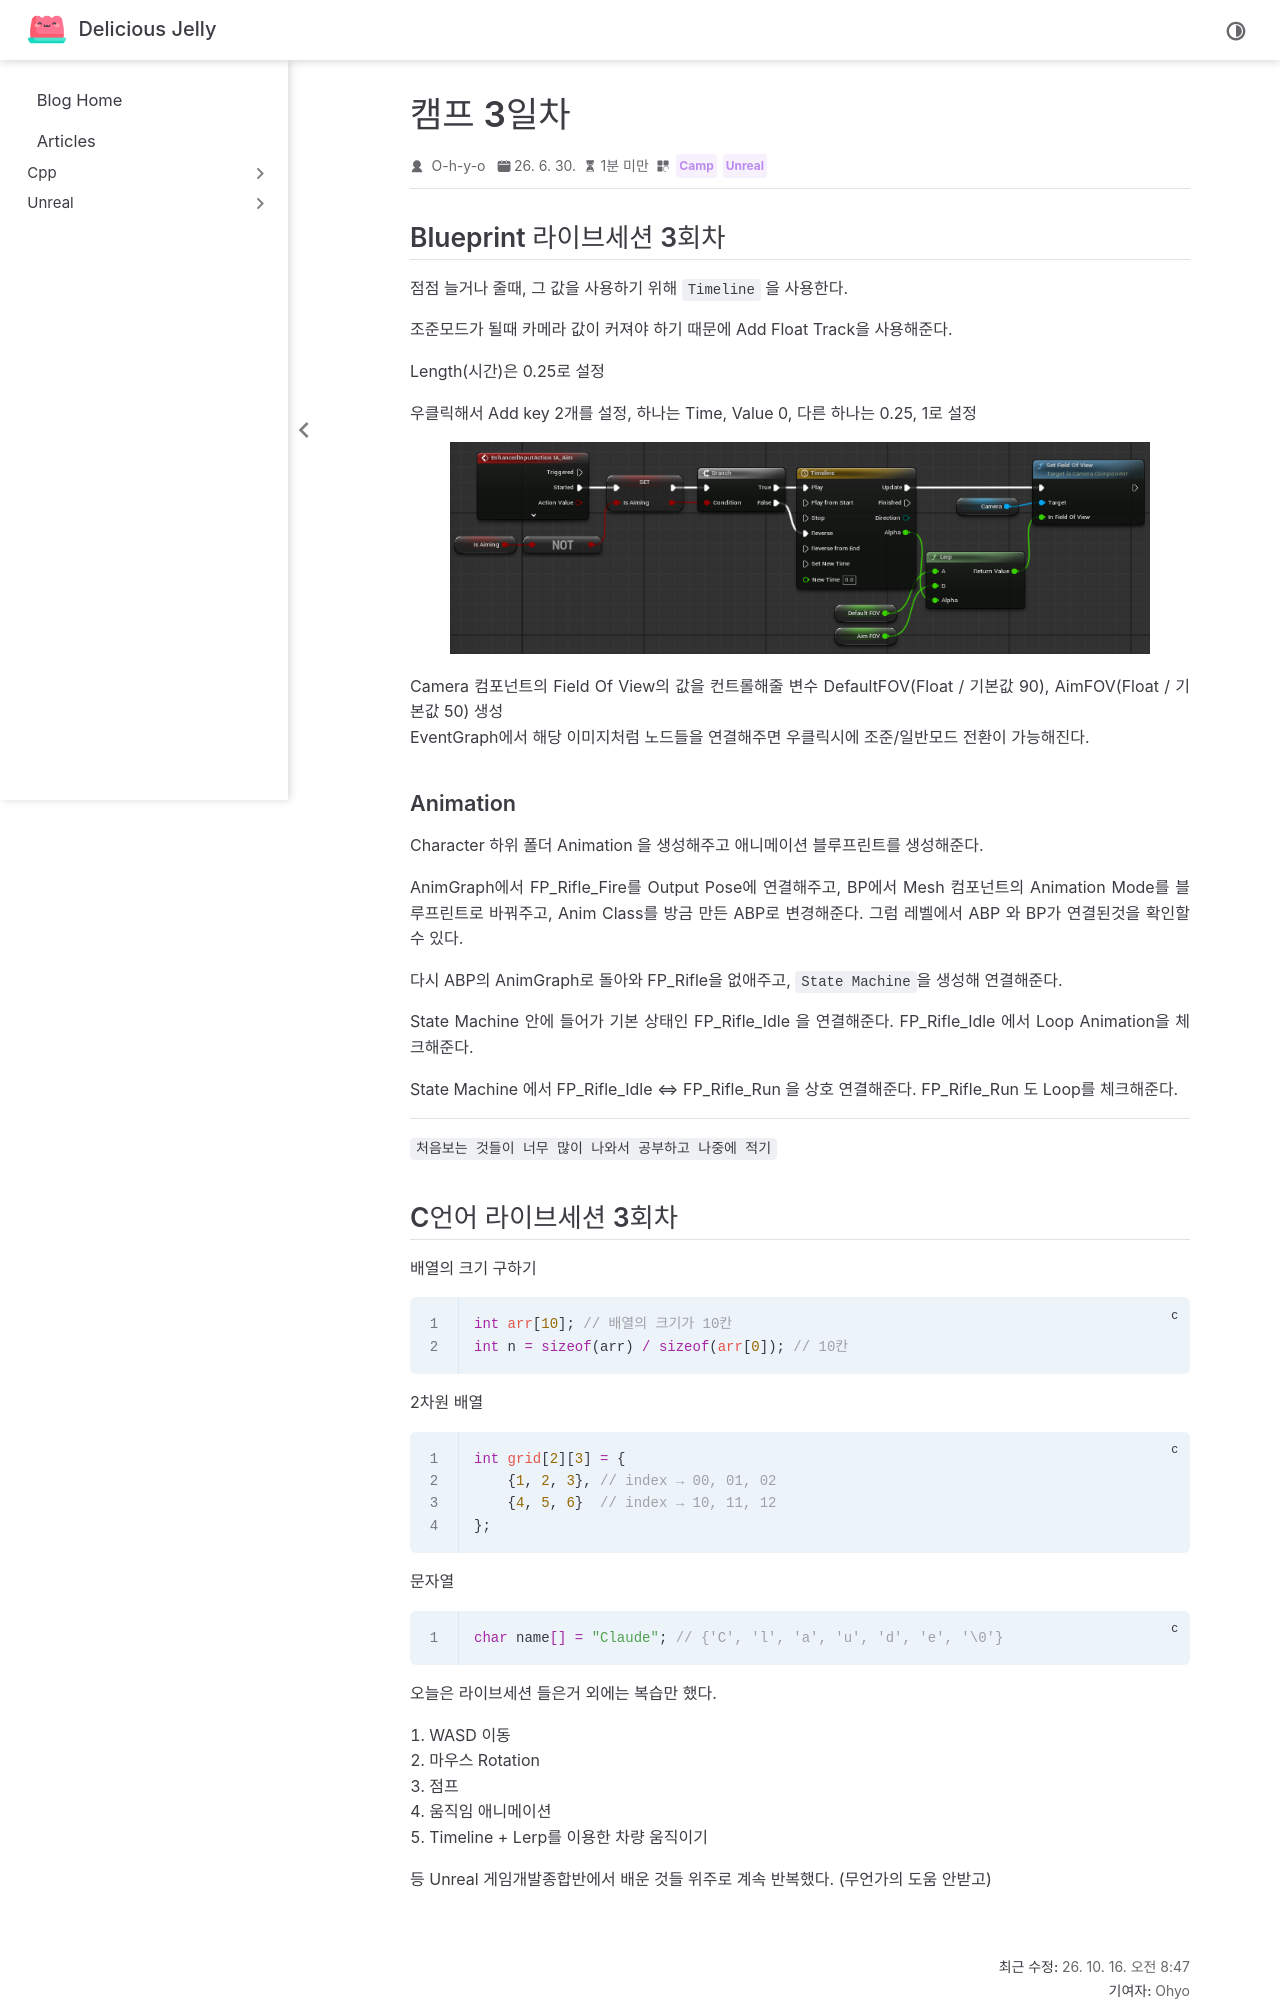

repository: O-h-y-o/O-h-y-o.github.io · page: posts/camp/week_01/camp-03.html · generator: jekyll

---
date: 2026-06-30
category:
  - Camp
  - Unreal
order: 6
---

# 캠프 3일차

## Blueprint 라이브세션 3회차

점점 늘거나 줄때, 그 값을 사용하기 위해 `Timeline` 을 사용한다.

조준모드가 될때 카메라 값이 커져야 하기 때문에 Add Float Track을 사용해준다.

Length(시간)은 0.25로 설정

우클릭해서 Add key 2개를 설정, 하나는 Time, Value 0, 다른 하나는 0.25, 1로 설정

![](../images/week_01/03/d03-02.png)

Camera 컴포넌트의 Field Of View의 값을 컨트롤해줄 변수 DefaultFOV(Float / 기본값 90), AimFOV(Float / 기본값 50) 생성
EventGraph에서 해당 이미지처럼 노드들을 연결해주면 우클릭시에 조준/일반모드 전환이 가능해진다.

### Animation

Character 하위 폴더 Animation 을 생성해주고 애니메이션 블루프린트를 생성해준다.

AnimGraph에서 FP_Rifle_Fire를 Output Pose에 연결해주고, BP에서 Mesh 컴포넌트의 Animation Mode를 블루프린트로 바꿔주고, Anim Class를 방금 만든 ABP로 변경해준다. 그럼 레벨에서 ABP 와 BP가 연결된것을 확인할 수 있다.

다시 ABP의 AnimGraph로 돌아와 FP_Rifle을 없애주고, `State Machine`을 생성해 연결해준다.

State Machine 안에 들어가 기본 상태인 FP_Rifle_Idle 을 연결해준다. FP_Rifle_Idle 에서 Loop Animation을 체크해준다.

State Machine 에서 FP_Rifle_Idle ⇔ FP_Rifle_Run 을 상호 연결해준다. FP_Rifle_Run 도 Loop를 체크해준다.

---

`처음보는 것들이 너무 많이 나와서 공부하고 나중에 적기`
